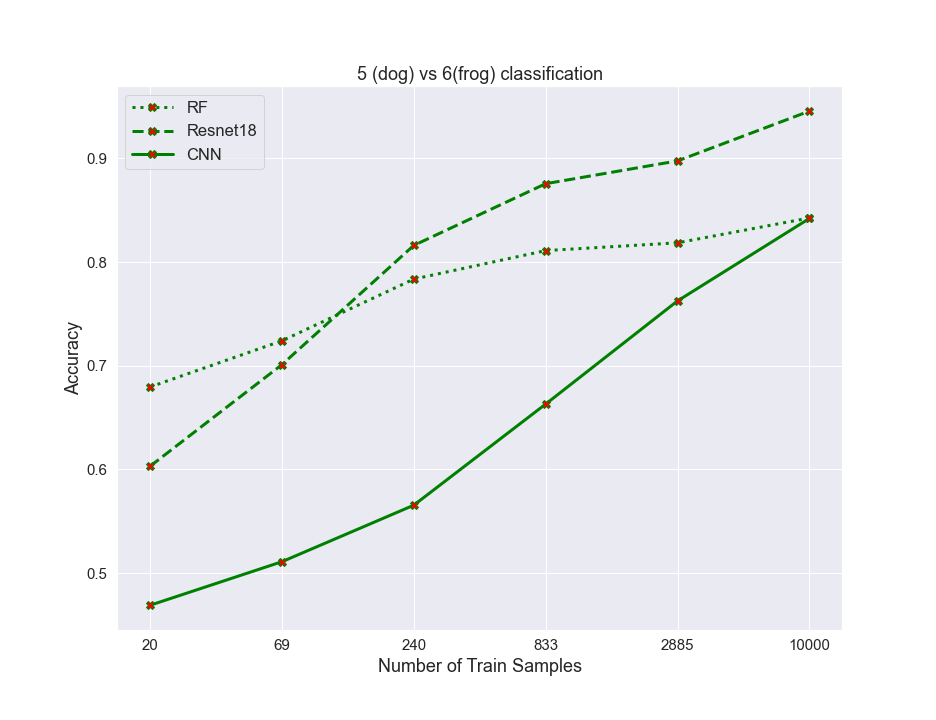

The file beside this chart, header and first rows:
algos, 0, 1, 2, 3, 4, 5
RF, 0.6795, 0.724, 0.7835, 0.811, 0.8185, 0.8425
resnet, 0.603, 0.701, 0.816, 0.8755, 0.8975, 0.9455
CNN, 0.469, 0.511, 0.5655, 0.663, 0.7625, 0.842
